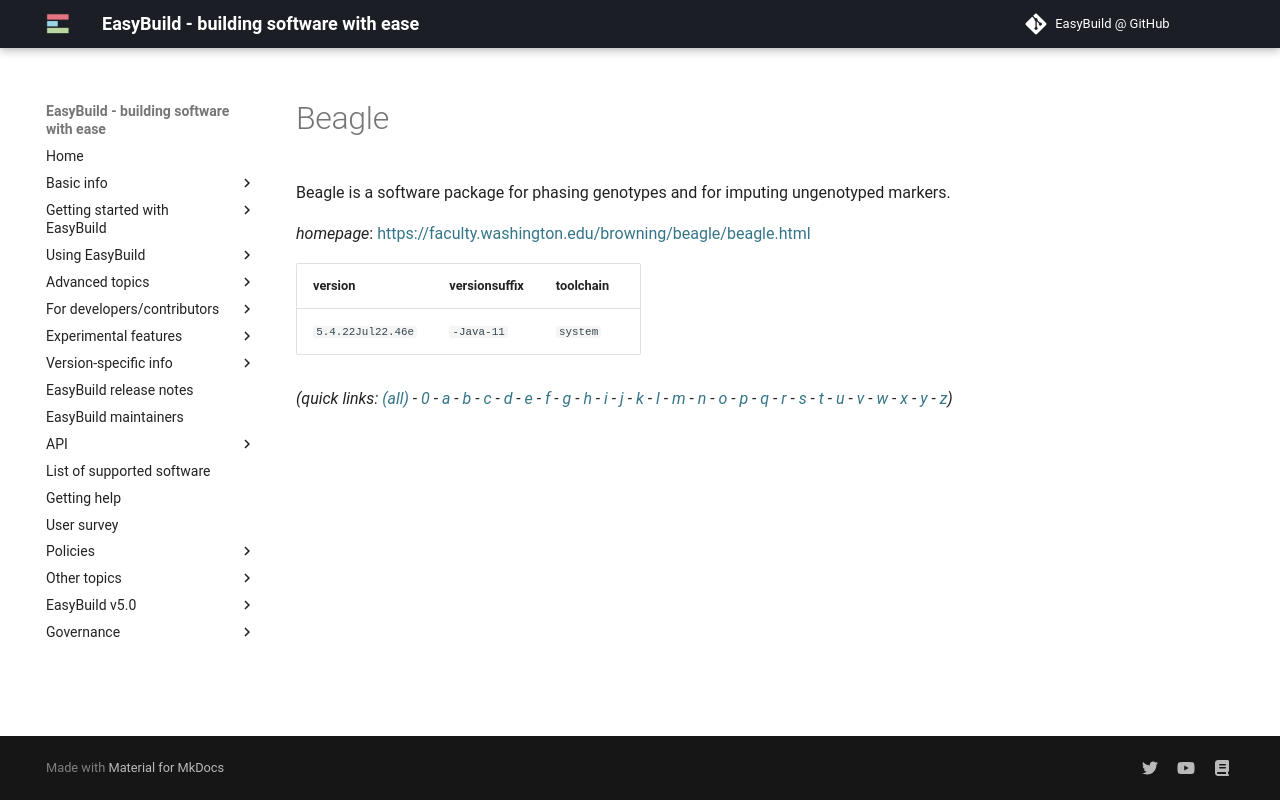

repository: easybuilders/easybuild-docs · page: version-specific/supported-software/b/Beagle/index.html · generator: mkdocs

---
search:
  boost: 0.5
---
# Beagle

Beagle is a software package for phasing genotypes and for imputing  ungenotyped markers.

*homepage*: <https://faculty.washington.edu/browning/beagle/beagle.html>

version | versionsuffix | toolchain
--------|---------------|----------
``5.4.22Jul22.46e`` | ``-Java-11`` | ``system``


*(quick links: [(all)](../index.md) - [0](../0/index.md) - [a](../a/index.md) - [b](../b/index.md) - [c](../c/index.md) - [d](../d/index.md) - [e](../e/index.md) - [f](../f/index.md) - [g](../g/index.md) - [h](../h/index.md) - [i](../i/index.md) - [j](../j/index.md) - [k](../k/index.md) - [l](../l/index.md) - [m](../m/index.md) - [n](../n/index.md) - [o](../o/index.md) - [p](../p/index.md) - [q](../q/index.md) - [r](../r/index.md) - [s](../s/index.md) - [t](../t/index.md) - [u](../u/index.md) - [v](../v/index.md) - [w](../w/index.md) - [x](../x/index.md) - [y](../y/index.md) - [z](../z/index.md))*
